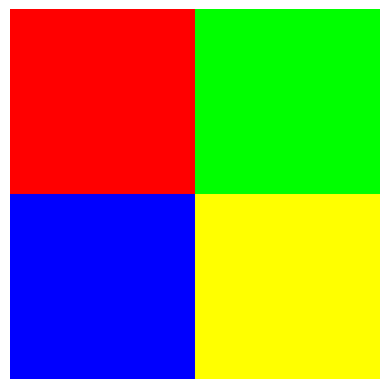

Python code for this plot:
import numpy as np
import matplotlib.pyplot as plt

# Ukuran gambar
rowmax = 300
colmax = 300

# Membuat gambar kosong
gambar = np.zeros(shape=(rowmax, colmax, 3), dtype=np.uint8)

# Loop untuk mengisi warna berdasarkan pola tertentu
for i in range(rowmax):
    for j in range(colmax):
        if (i < rowmax/2) and (j < colmax/2):
            gambar[i, j] = [255, 0, 0]  # Merah
        elif (i < rowmax/2) and (j >= colmax/2):
            gambar[i, j] = [0, 255, 0]  # Hijau
        elif (i >= rowmax/2) and (j < colmax/2):
            gambar[i, j] = [0, 0, 255]  # Biru
        else:
            gambar[i, j] = [255, 255, 0]  # Kuning

# Menampilkan gambar
plt.imshow(gambar)
plt.axis('off')  # Menghilangkan sumbu
plt.show()
